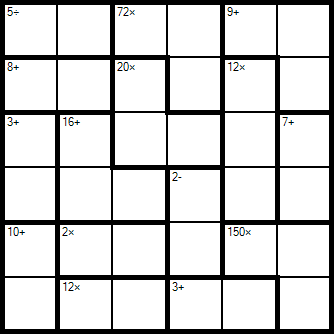

Values plotted in this chart, from the file beside it:
6
-1, -1, -1, -1, -1, -1, 
-1, -1, -1, -1, -1, -1, 
-1, -1, -1, -1, -1, -1, 
-1, -1, -1, -1, -1, -1, 
-1, -1, -1, -1, -1, -1, 
-1, -1, -1, -1, -1, -1, 
5, /, 0/0, 1/0
72, *, 2/0, 3/0, 3/1
9, +, 4/0, 5/0, 5/1
8, +, 0/1, 1/1
20, *, 2/1, 2/2, 3/2
12, *, 4/1, 4/2, 4/3
3, +, 0/2, 0/3
16, +, 1/2, 1/3, 2/3
7, +, 5/2, 5/3
2, -, 3/3, 3/4
10, +, 0/4, 0/5
2, *, 1/4, 2/4
150, *, 4/4, 5/4, 5/5
12, *, 1/5, 2/5
3, +, 3/5, 4/5
